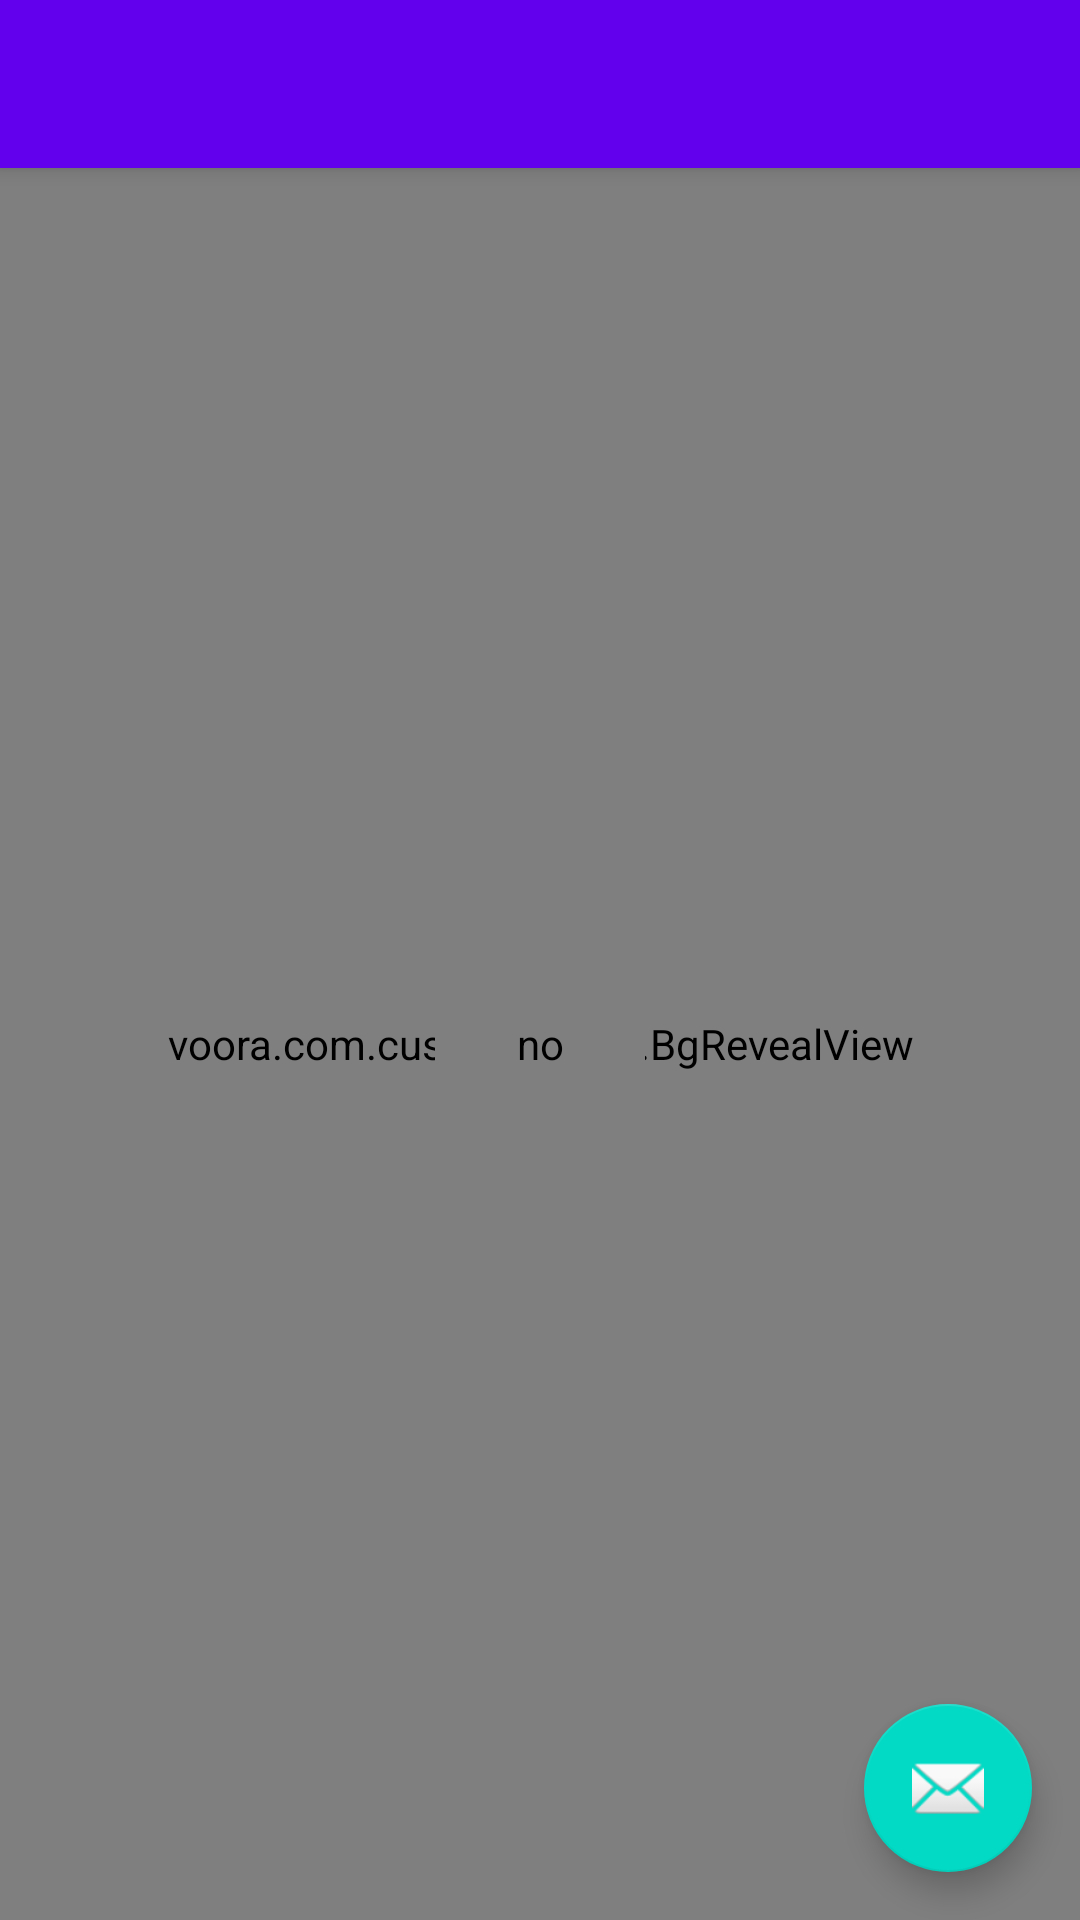

Produce the Android XML layout that renders to this screen, including the resource entries it uses.
<!-- AndroidManifest.xml: activity theme AppTheme.NoActionBar -->
<!-- res/layout/activity_circular_reveal.xml -->
<?xml version="1.0" encoding="utf-8"?>
<android.support.design.widget.CoordinatorLayout
    xmlns:android="http://schemas.android.com/apk/res/android"
    xmlns:app="http://schemas.android.com/apk/res-auto"
    xmlns:tools="http://schemas.android.com/tools"
    android:layout_width="match_parent"
    android:layout_height="match_parent"
    tools:context="voora.com.customcalc.CircularRevealActivity">

    <android.support.design.widget.AppBarLayout
        android:layout_width="match_parent"
        android:layout_height="wrap_content"
        android:theme="@style/AppTheme.AppBarOverlay">

        <android.support.v7.widget.Toolbar
            android:id="@+id/toolbar"
            android:layout_width="match_parent"
            android:layout_height="?attr/actionBarSize"
            android:background="?attr/colorPrimary"
            app:popupTheme="@style/AppTheme.PopupOverlay"/>

    </android.support.design.widget.AppBarLayout>

    <include layout="@layout/content_circular_reveal"/>

    <android.support.design.widget.FloatingActionButton
        android:id="@+id/fab"
        android:layout_width="wrap_content"
        android:layout_height="wrap_content"
        android:layout_gravity="bottom|end"
        android:layout_margin="@dimen/fab_margin"
        app:srcCompat="@android:drawable/ic_dialog_email"/>




</android.support.design.widget.CoordinatorLayout>
<!-- res/layout/content_circular_reveal.xml (included above) -->
<?xml version="1.0" encoding="utf-8"?>
<FrameLayout
    xmlns:android="http://schemas.android.com/apk/res/android"
    xmlns:app="http://schemas.android.com/apk/res-auto"
    xmlns:tools="http://schemas.android.com/tools"
    android:layout_width="match_parent"
    android:layout_height="match_parent"

    app:layout_behavior="@string/appbar_scrolling_view_behavior"
    tools:context="voora.com.customcalc.CircularRevealActivity"
    tools:showIn="@layout/activity_circular_reveal">


    <voora.com.customcalc.ui.CircularRevealView
        android:id="@+id/revealView"
        android:layout_width="match_parent"
        android:layout_height="match_parent"
        android:visibility="gone">
    </voora.com.customcalc.ui.CircularRevealView>

    <voora.com.customcalc.ui.BgRevealView
        android:id="@+id/bgRevealView"
        android:layout_width="match_parent"
        android:layout_height="match_parent"/>


    <ImageView
        android:id="@+id/ipower"
        android:layout_width="50dp"
        android:layout_height="50dp"
        android:layout_margin="15dp"
        android:visibility="gone"/>


    <FrameLayout
        android:layout_width="wrap_content"
        android:layout_height="wrap_content"
        android:visibility="gone">

        <voora.com.customcalc.ui.CircleImage
            android:layout_width="70dp"
            android:layout_height="70dp"/>

        <ImageView
            android:layout_width="50dp"
            android:layout_height="50dp"
            android:src="@android:drawable/btn_minus"/>

    </FrameLayout>


    <voora.com.customcalc.drawable.BorderImageView
        android:layout_gravity="center_vertical|center_horizontal"
        android:layout_width="70dp"
        android:layout_height="70dp"
        android:src="@mipmap/ic_launcher"
        android:padding="5dp"
        android:contentDescription="no"/>

</FrameLayout>
<!-- resources referenced by this layout -->
<resources>
  <dimen name="fab_margin">16dp</dimen>
  <style name="AppTheme.AppBarOverlay" parent="ThemeOverlay.AppCompat.Dark.ActionBar" />
  <style name="AppTheme.PopupOverlay" parent="ThemeOverlay.AppCompat.Light" />
  <style name="AppTheme.NoActionBar">
          <item name="windowActionBar">false</item>
          <item name="windowNoTitle">true</item>
      </style>
</resources>
